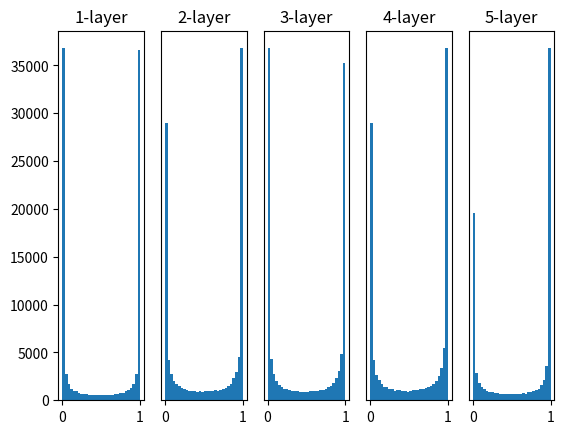

Generate this figure with matplotlib:
import numpy as np
import matplotlib.pyplot as plt

def sigmoid(x):
    return 1 / (1 + np.exp(-x))

# 1000個のデータ
x = np.random.randn(1000, 100)
# 各隠れ層のノード（ニューロン）の数
node_num = 100
# 隠れ層が5層
hidden_layer_size = 5
# ここにアクティベーションの結果を格納する
activations = {}

for i in range(hidden_layer_size):
    if i != 0:
        x = activations[i - 1]

    # 初期値の値をいろいろ変えて実験しよう！
    w = np.random.randn(node_num, node_num) * 1
    # w = np.random.randn(node_num, node_num) * 0.01
    # w = np.random.randn(node_num, node_num) * np.sqrt(1.0 / node_num)
    # w = np.random.randn(node_num, node_num) * np.sqrt(2.0 / node_num)

    a = np.dot(x, w)

    # 活性化関数の種類も変えて実験しよう！
    z = sigmoid(a)
    # z = ReLU(a)
    # z = tanh(a)

    activations[i] = z

# ヒストグラムを描画
for i, a in activations.items():
    plt.subplot(1, len(activations), i + 1)
    plt.title(str(i + 1) + "-layer")
    if i != 0:
        plt.yticks([], [])
    # plt.xlim(0.1, 1)
    # plt.ylim(0, 7000)
    plt.hist(a.flatten(), 30, range=(0, 1))
plt.show()
